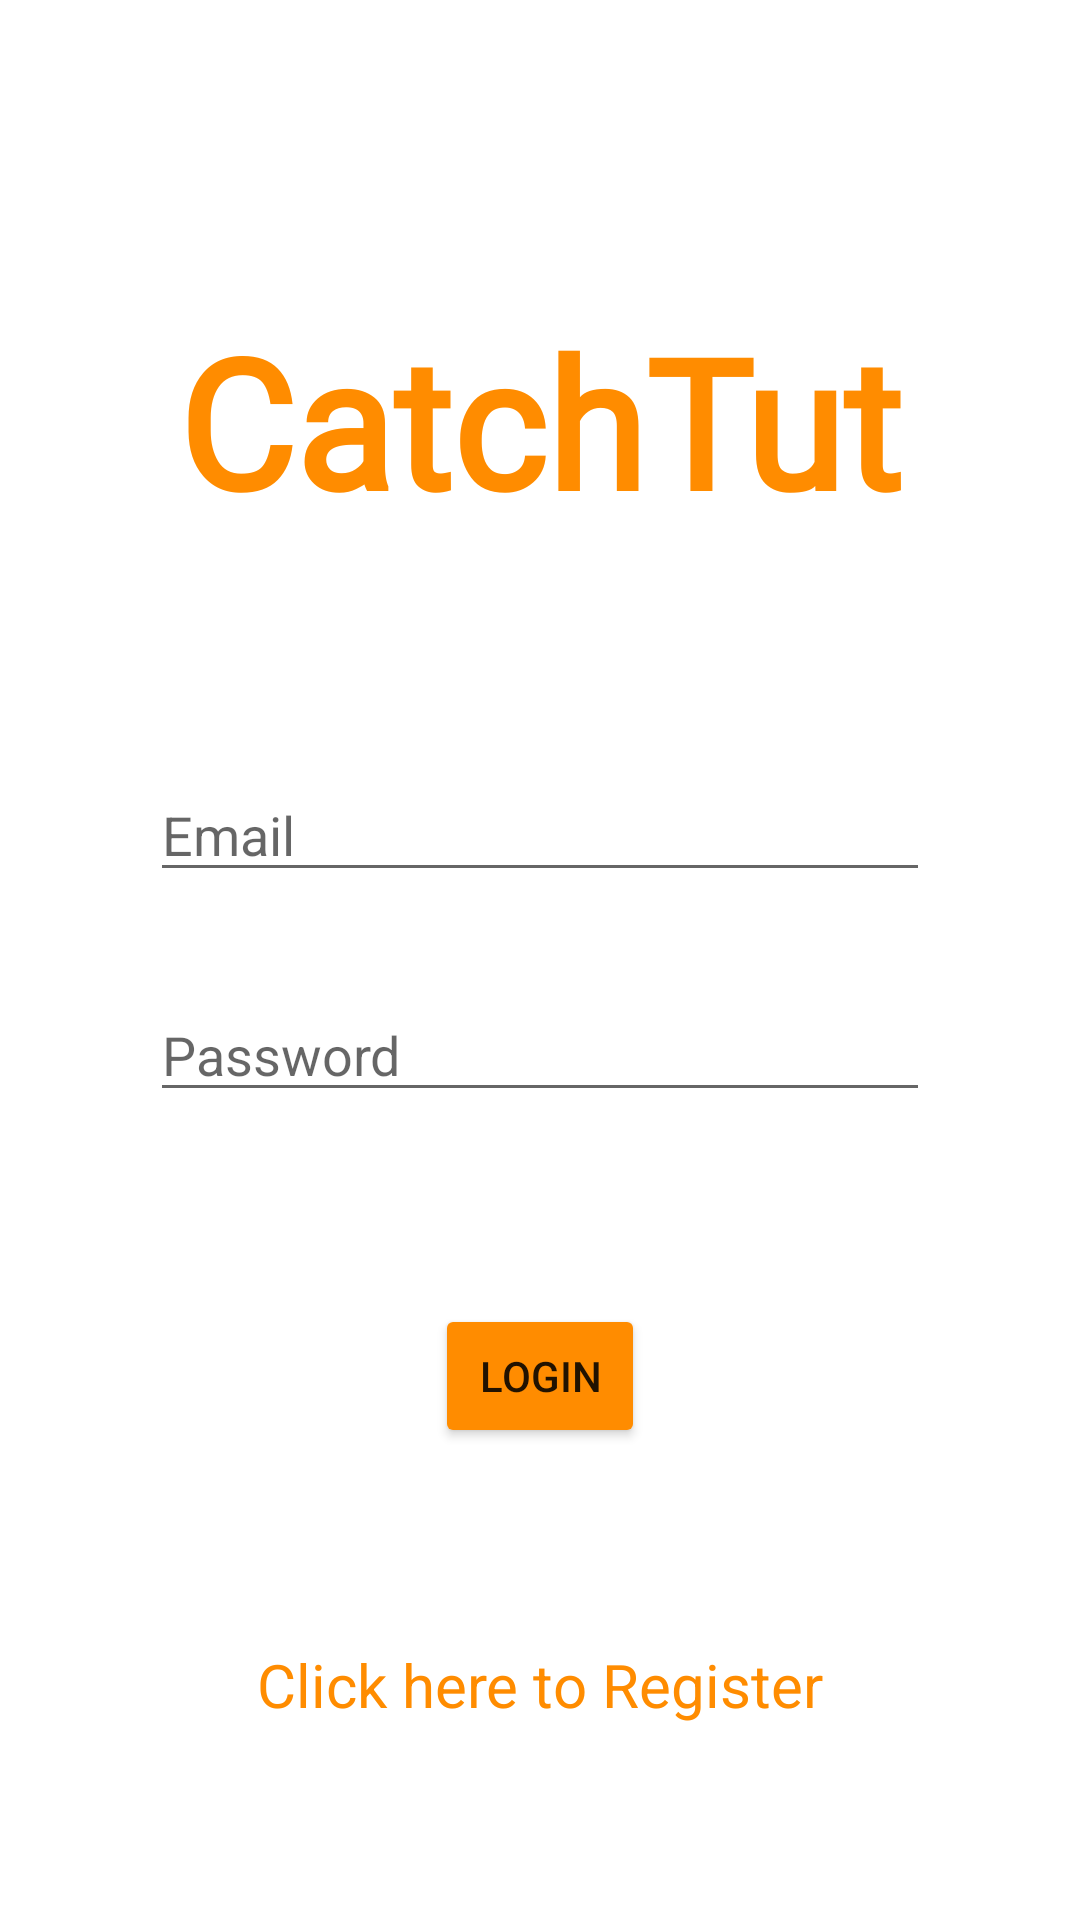

The Android layout XML behind this screen, and the referenced resources:
<!-- AndroidManifest.xml: application theme AppTheme -->
<!-- res/layout/activity_main.xml -->
<?xml version="1.0" encoding="utf-8"?>
<androidx.constraintlayout.widget.ConstraintLayout xmlns:android="http://schemas.android.com/apk/res/android"
    xmlns:app="http://schemas.android.com/apk/res-auto"
    xmlns:tools="http://schemas.android.com/tools"
    android:layout_width="match_parent"
    android:layout_height="match_parent"
    tools:context=".MainActivity">

    <TextView
        android:id="@+id/txt"
        android:layout_width="wrap_content"
        android:layout_height="wrap_content"
        android:layout_marginTop="100dp"
        android:fontFamily="@font/architects_daughter"
        android:text="CatchTut"
        android:textColor="#FF8C00"
        android:textSize="60sp"
        android:textStyle="bold"
        app:layout_constraintLeft_toLeftOf="parent"
        app:layout_constraintRight_toRightOf="parent"
        app:layout_constraintTop_toTopOf="parent" />

    <EditText
        android:id="@+id/etEmail"
        android:layout_width="match_parent"
        android:layout_height="wrap_content"
        android:layout_marginHorizontal="50dp"
        android:layout_marginTop="76dp"
        android:ems="10"
        android:hint="Email"
        android:inputType="textEmailAddress"
        app:layout_constraintEnd_toEndOf="parent"
        app:layout_constraintHorizontal_bias="0.505"
        app:layout_constraintStart_toStartOf="parent"
        app:layout_constraintTop_toBottomOf="@+id/txt"/>
    <EditText
        android:id="@+id/etPassword"
        android:layout_width="match_parent"
        android:layout_height="wrap_content"
        android:layout_marginHorizontal="50dp"
        android:layout_marginTop="32dp"
        android:ems="10"
        android:hint="Password"
        android:inputType="textPassword"
        app:layout_constraintEnd_toEndOf="parent"
        app:layout_constraintStart_toStartOf="parent"
        app:layout_constraintTop_toBottomOf="@+id/etEmail" />

    <Button
        android:id="@+id/btnLogin"
        android:layout_width="match_parent"
        android:layout_height="wrap_content"
        android:layout_marginHorizontal="145dp"
        android:layout_marginTop="64dp"
        android:backgroundTint="#FF8C00"
        android:text="Login"
        app:layout_constraintEnd_toEndOf="parent"
        app:layout_constraintStart_toStartOf="parent"
        app:layout_constraintTop_toBottomOf="@+id/etPassword" />

    <TextView
        android:id="@+id/tvBottom"
        android:layout_width="wrap_content"
        android:layout_height="wrap_content"

        android:text="Click here to Register"
        android:textColor="#FF8C00"
        android:textSize="20sp"
        app:layout_constraintBottom_toBottomOf="parent"
        app:layout_constraintEnd_toEndOf="parent"
        app:layout_constraintStart_toStartOf="parent"
        app:layout_constraintTop_toBottomOf="@+id/btnLogin" />

</androidx.constraintlayout.widget.ConstraintLayout>
<!-- resources referenced by this layout -->
<resources>
  <style name="AppTheme" parent="Theme.MaterialComponents.Light">
          
          <item name="colorPrimary">@color/orange</item>
          <item name="colorPrimaryDark">@color/light_orange</item>
          <item name="colorAccent">@color/colorAccent</item>
          <item name="bottomSheetDialogTheme">@style/BottomSheetDialogTheme</item>
      </style>
  <color name="orange">#FF8C00</color>
  <color name="light_orange">#F6B86B</color>
  <color name="colorAccent">#03DAC5</color>
  <style name="BottomSheetDialogTheme" parent="Theme.Design.Light.BottomSheetDialog">
          <item name="bottomSheetStyle"> @style/AppModalStyle</item>
      </style>
  <style name="AppModalStyle" parent="Widget.Design.BottomSheet.Modal">
          <item name="android:background">@drawable/bottom_sheet_background</item>
      </style>
  <!-- drawable bottom_sheet_background (drawable) -->
  <?xml version="1.0" encoding="utf-8"?>
  <shape xmlns:android="http://schemas.android.com/apk/res/android">
      <solid
          android:color="#ffff"/>
      <corners
          android:topRightRadius="20dp"
          android:topLeftRadius="20dp"/>
  </shape>
</resources>
